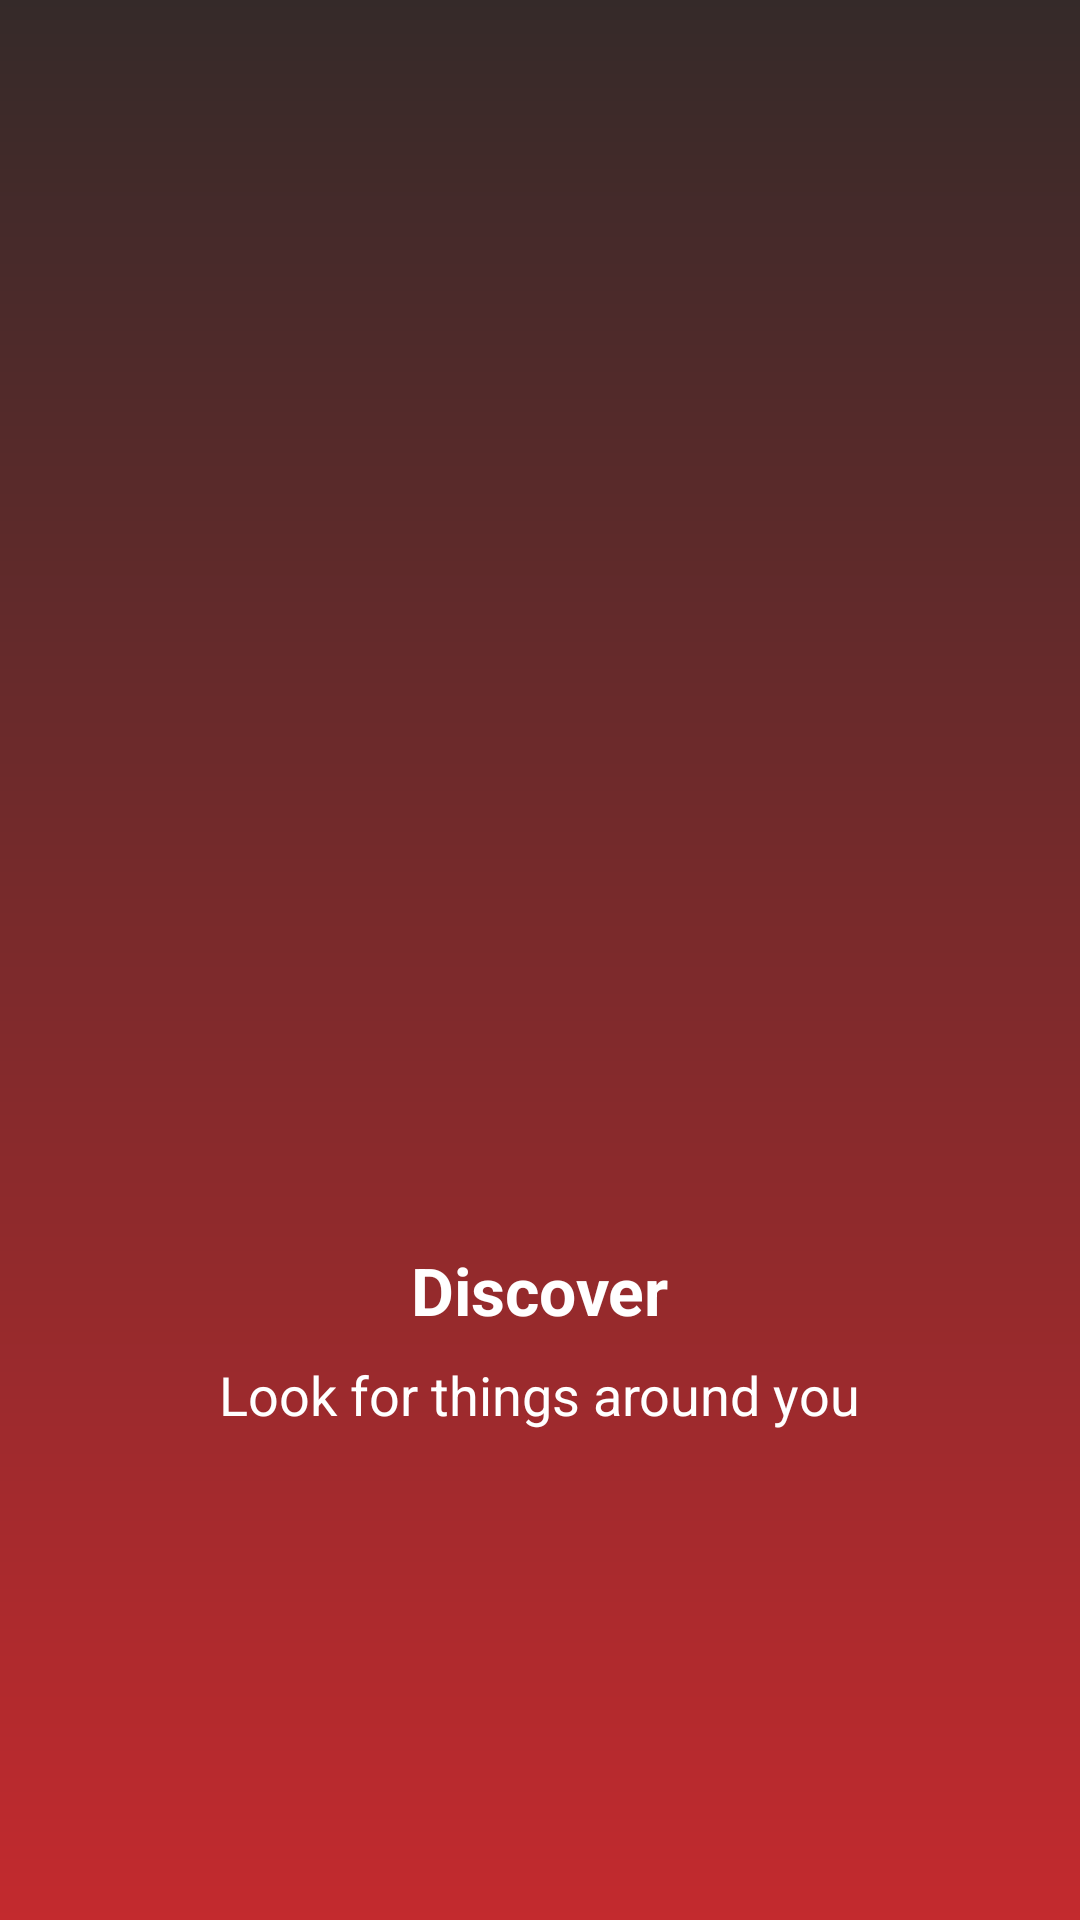

Android layout source for this screen:
<!-- AndroidManifest.xml: application theme Theme.PlatePal -->
<!-- res/layout/fragment_slider_item.xml -->
<?xml version="1.0" encoding="utf-8"?>
<androidx.constraintlayout.widget.ConstraintLayout xmlns:android="http://schemas.android.com/apk/res/android"
    xmlns:app="http://schemas.android.com/apk/res-auto"
    xmlns:tools="http://schemas.android.com/tools"
    android:id="@+id/mainContent"
    android:layout_width="match_parent"
    android:layout_height="match_parent"
    android:background="@drawable/ic_bg_red"
    tools:context=".ui.intro.MainSliderfragment"
    >
    <ImageView
        android:id="@+id/imageView"
        android:layout_width="250dp"
        android:layout_height="250dp"
        app:layout_constraintBottom_toBottomOf="parent"
        app:layout_constraintEnd_toEndOf="parent"
        app:layout_constraintStart_toStartOf="parent"
        app:layout_constraintTop_toTopOf="parent"
        app:layout_constraintVertical_bias="0.26"
        tools:src="@tools:sample/avatars"
        />
    <TextView
        android:id="@+id/textView"
        android:layout_width="wrap_content"
        android:layout_height="wrap_content"
        android:layout_marginTop="64dp"
        android:text="Discover"
        android:textColor="@color/white"
        android:textSize="22sp"
        android:textStyle="bold"
        app:layout_constraintEnd_toEndOf="parent"
        app:layout_constraintStart_toStartOf="parent"
        app:layout_constraintTop_toBottomOf="@+id/imageView"
        />
    <TextView
        android:id="@+id/textView2"
        android:layout_width="wrap_content"
        android:layout_height="wrap_content"
        android:layout_marginTop="8dp"
        android:text="Look for things around you"
        android:textColor="@color/white"
        android:textSize="18sp"
        app:layout_constraintEnd_toEndOf="parent"
        app:layout_constraintStart_toStartOf="parent"
        app:layout_constraintTop_toBottomOf="@+id/textView"
        />
</androidx.constraintlayout.widget.ConstraintLayout>
<!-- resources referenced by this layout -->
<resources>
  <color name="white">#FFFFFFFF</color>
  <!-- drawable ic_bg_red (drawable) -->
  <vector xmlns:android="http://schemas.android.com/apk/res/android"
      xmlns:aapt="http://schemas.android.com/aapt"
      android:width="360dp"
      android:height="640dp"
      android:viewportWidth="360"
      android:viewportHeight="640">
      <path
          android:pathData="M0,0h360v640h-360z"
          android:strokeWidth="1"
          android:fillColor="#000000"
          android:fillAlpha="1"
          android:fillType="evenOdd"
          android:strokeColor="#00000000"/>
      <path
          android:pathData="M0,0h360v640h-360z"
          android:strokeWidth="1"
          android:fillType="evenOdd"
          android:strokeColor="#00000000">
          <aapt:attr name="android:fillColor">
              <gradient
                  android:startY="0"
                  android:startX="180"
                  android:endY="640"
                  android:endX="180"
                  android:type="linear">
                  <item android:offset="0" android:color="@color/brown"/>
                  <item android:offset="1" android:color="#c32a2e"/>
              </gradient>
          </aapt:attr>
      </path>
  </vector>
  <style name="Theme.PlatePal" parent="Theme.MaterialComponents.DayNight.NoActionBar">
          
          <item name="colorPrimary">@color/purple_500</item>
          <item name="colorPrimaryVariant">@color/purple_700</item>
          <item name="colorOnPrimary">@color/white</item>
          
          <item name="colorSecondary">@color/teal_200</item>
          <item name="colorSecondaryVariant">@color/teal_700</item>
          <item name="colorOnSecondary">@color/black</item>
          
          <item name="android:statusBarColor">@color/orange</item>
          
      </style>
  <color name="brown">#352a29</color>
  <color name="purple_500">#FF6200EE</color>
  <color name="purple_700">#FF3700B3</color>
  <color name="teal_200">#FF03DAC5</color>
  <color name="teal_700">#FF018786</color>
  <color name="black">#FF000000</color>
  <color name="orange">#bd733b</color>
</resources>
